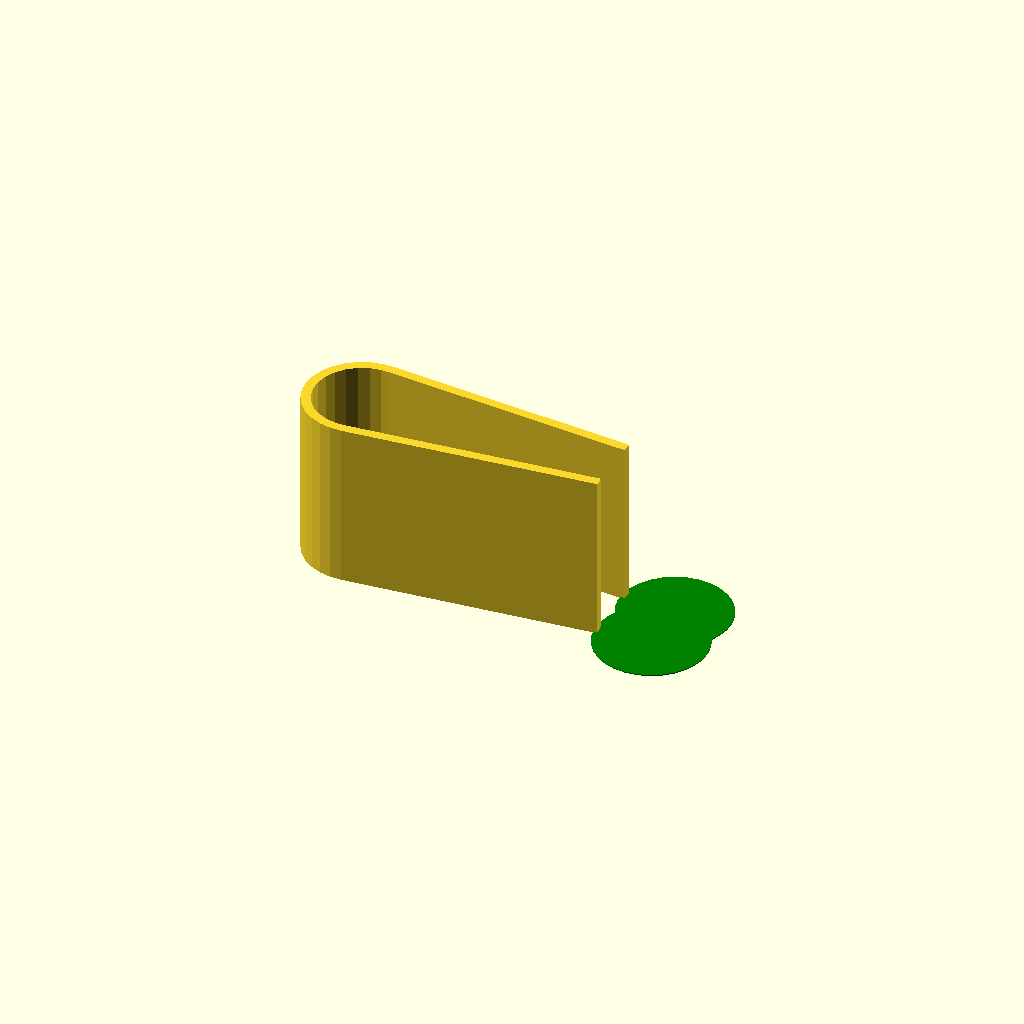
Cell 1: rendered with the file's own defaults.
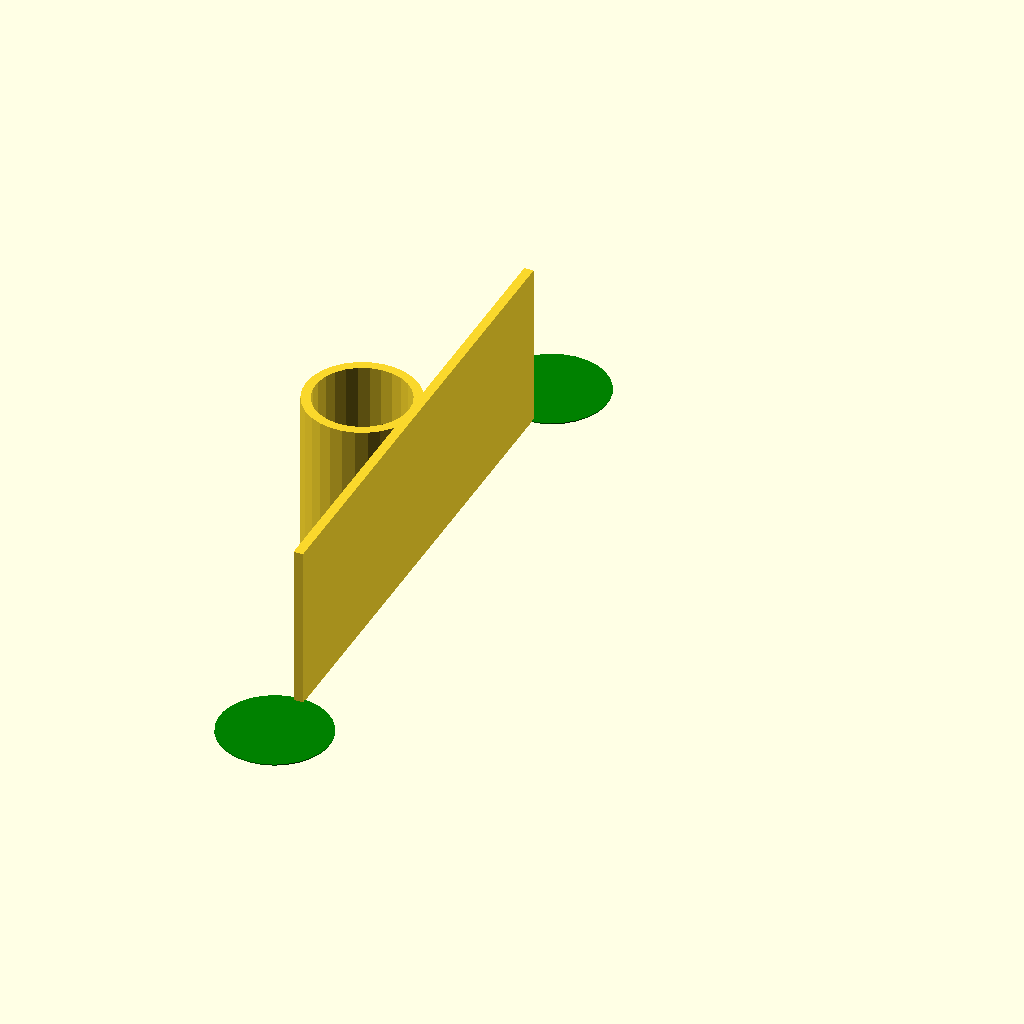
Cell 2 — compression set to 180, the other parameters unchanged.
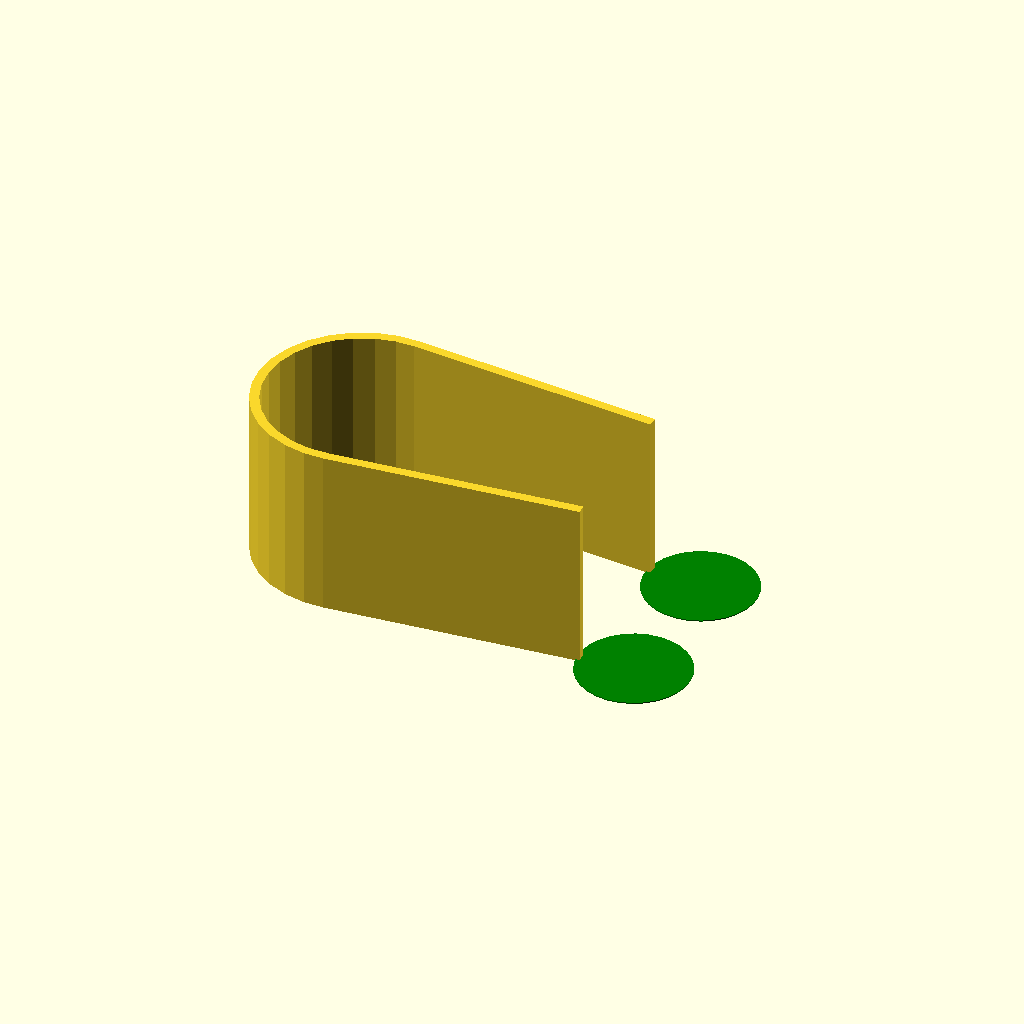
Cell 3: shelf_thickness = 34 (everything else at default).
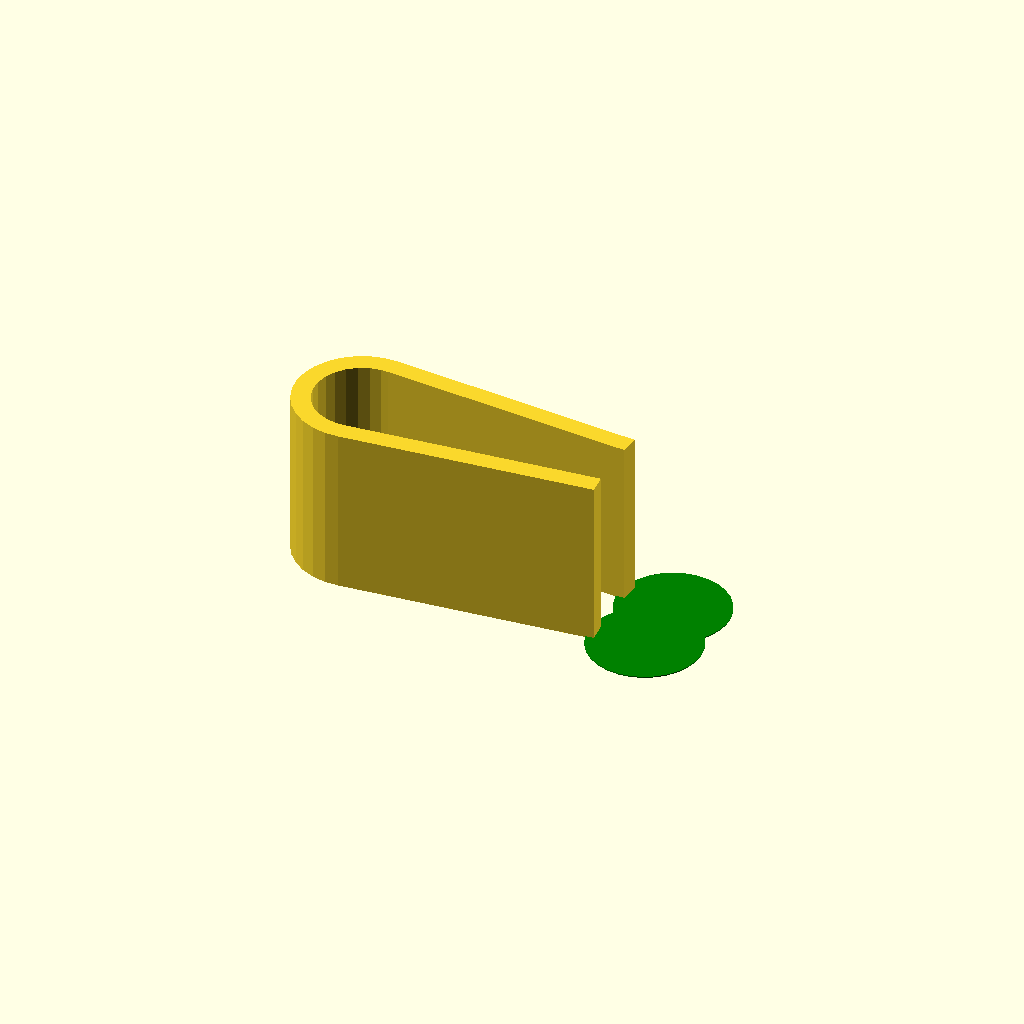
Cell 4: the same model with wall_thickness = 3.4.
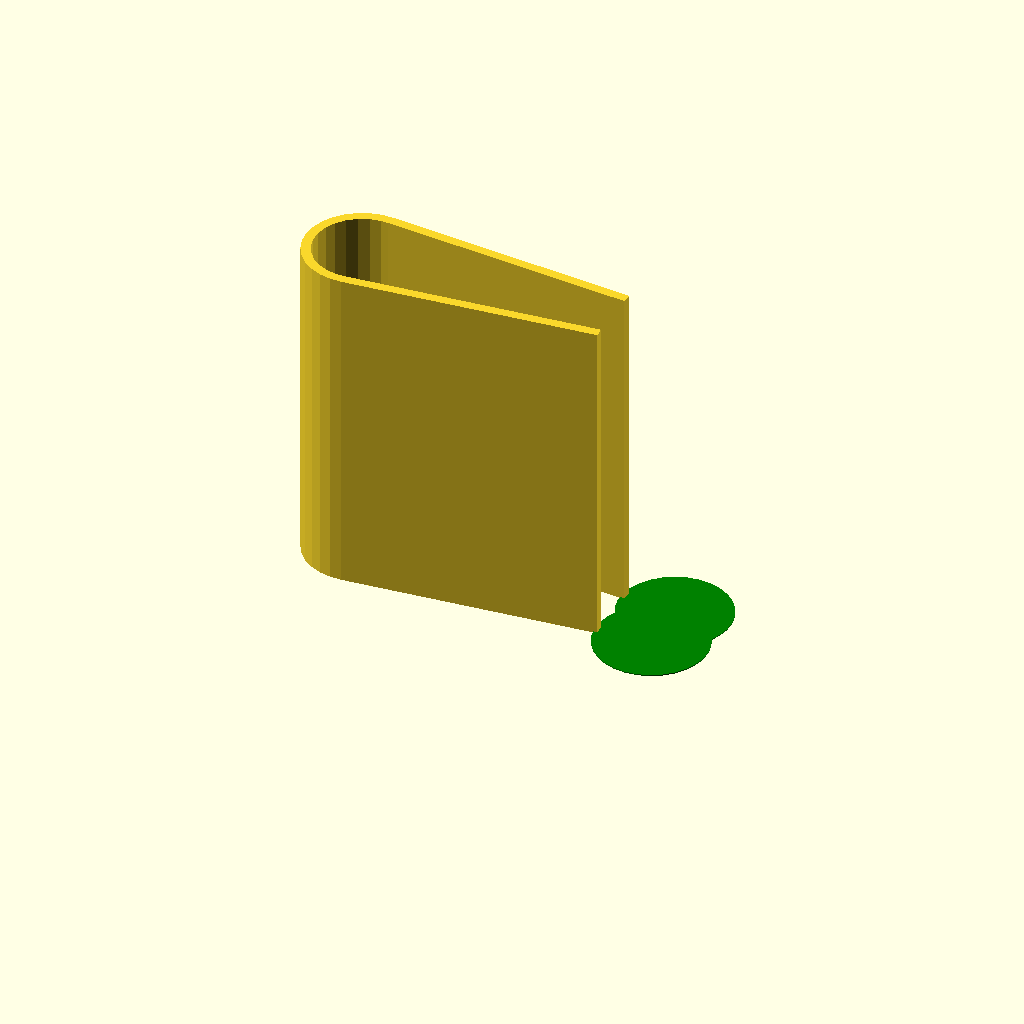
Cell 5 — height set to 60, the other parameters unchanged.
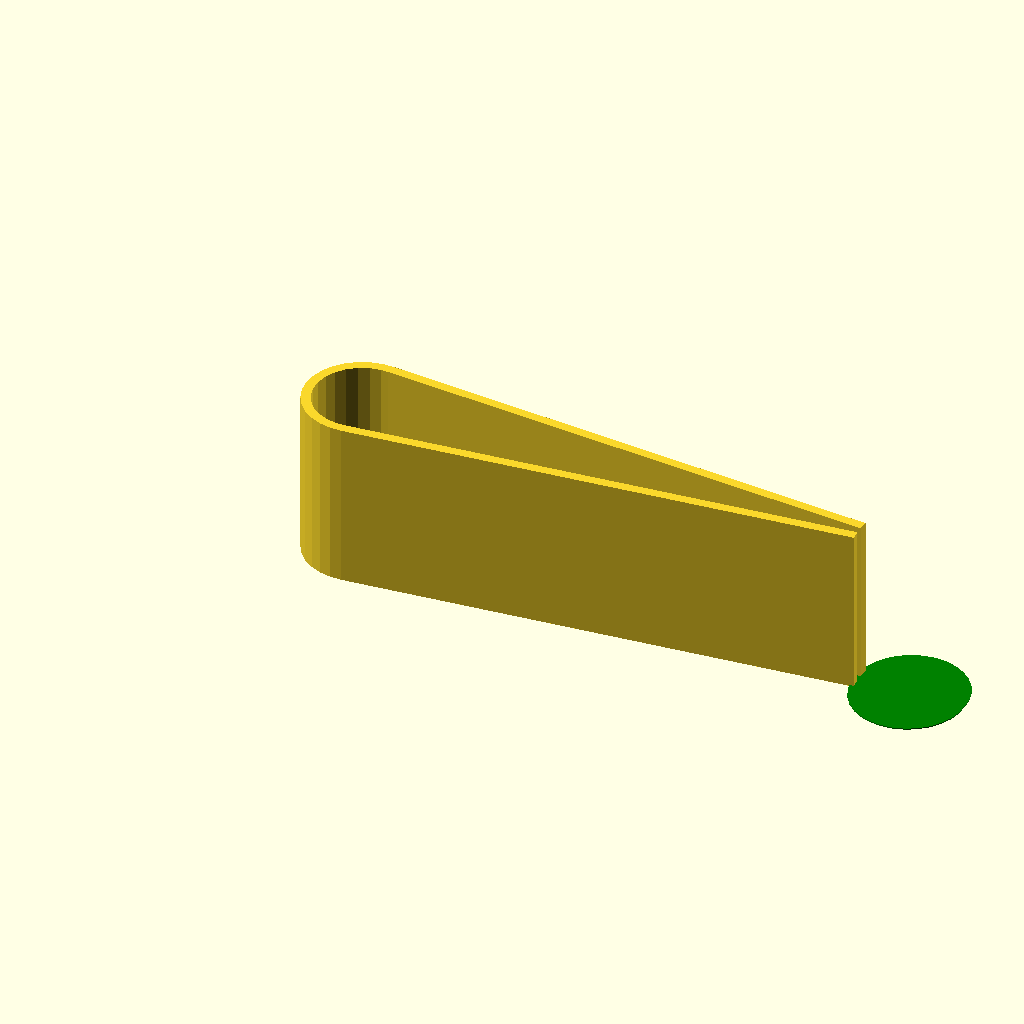
Cell 6: the same model with length = 90.
One fixed orthographic camera (rotation 55°, 0°, 25°; colour scheme Cornfield) for every cell.
Source of the model, 002 in progress/shelf cable clip/shelf cable clip.scad:
shelf_thickness = 17;
compression = 10; // [0:180]
wall_thickness = 1.7;
height = 30;
length = 45;
mouse_ears = 10;

module _(){}
pi=3.1415;
circumference = shelf_thickness*pi;
wt=wall_thickness;
ir = shelf_thickness/2; //todo

module mirror2(xyz){
    children();
    mirror(xyz) children();
}

linear_extrude(height){
    
    difference(){
        // main ring
        circle(r=ir+wt);
        circle(r=ir);
        
        //cut out C shape
        intersection(){
            sq = ir+wt;
            rotate([0,0,-compression/2])
                translate([0,-sq,0])
                square([sq,2*sq]);
            rotate([0,0,compression/2])
                translate([0,-sq,0])
                square([sq,2*sq]);
        }
    }
    
    // legs
    mirror2([0,1,0])
        rotate([0,0,-compression/2])
        translate([0,ir,0])
        square([length,wt]);
}

if(mouse_ears > 0) color("green")linear_extrude(.2) {
    mirror2([0,1,0])
        rotate([0,0,-compression/2])
        translate([length+mouse_ears -wt/2,ir+wt/2,0])
        circle(r=mouse_ears);
}

//cube();
Parameter table extracted from the source (name, type, default, range or options):
shelf_thickness: number, default 17
compression: number, default 10, range 0 to 180
wall_thickness: number, default 1.7
height: number, default 30
length: number, default 45
mouse_ears: number, default 10
